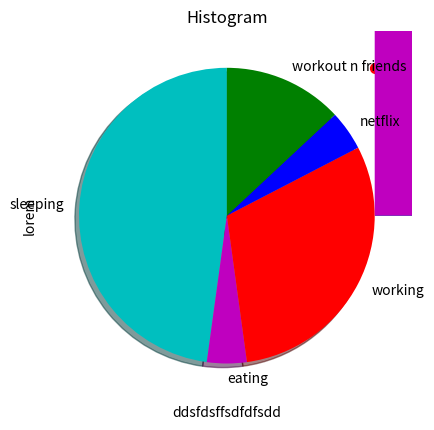
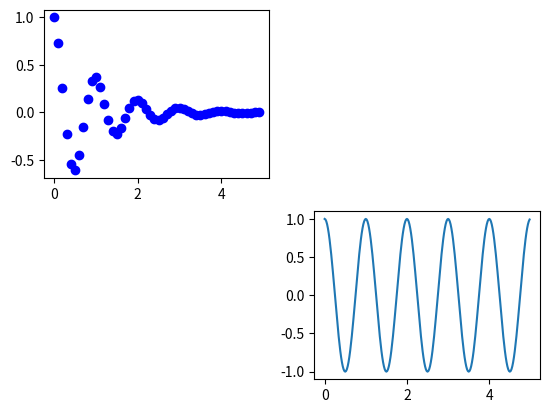

Write the Python code that produced these figures, in order.
import matplotlib.pyplot as mp
import numpy as np

ages = [22,55,36,45,21,67,45,23,11,89,33,67,88,89,67,12,6,9,48,68,18]
bins =[0,10,20,30,40,50,60,70,80,90,100]

mp.hist(ages,bins,histtype="bar",rwidth=0.8)
mp.xlabel("Age interval")
mp.ylabel("Frequency")
mp.title("Histogram")
mp.show()

x=[1,2,3,4,5,6,7,8,9,10]
y=[1,0,1,0,0,1,1,1,0,0]
mp.scatter(x,y,label="Scatter plot",color="red",marker="o",s=50)
mp.xlabel("IDK")
mp.ylabel("i don't know")
mp.show()

activites=["sleeping","eating","working","netflix","workout n friends"]
slices=[11,1,7,1,3]
clr=["c","m","r","b","g"]
mp.pie(slices,labels=activites,colors=clr,startangle=90,shadow=True)
mp.show()

days=[1,2,3,4,5]

eating = [2,3,4,3,2]
sleeping = [10,7,6,7,10]
working = [8,8,8,8,5]
freetime = [4,6,5,6,8]

mp.plot([],[],color ="m",label = "eating",linewidth = 5)
mp.plot([],[],color ="b",label = "sleeping",linewidth = 5)
mp.plot([],[],color ="g",label = "working",linewidth = 5)
mp.plot([],[],color ="r",label = "freetime",linewidth = 5)
mp.stackplot(days,eating,sleeping,working,freetime,colors=["m","b","g","r"])
mp.xlabel("ddsfdsffsdfdfsdd")
mp.ylabel("lorem")
mp.show()

def f(t):
    return np.exp(-t)*np.cos(2*np.pi*t)

t1=np.arange(0,5,0.1)
mp.figure()
mp.subplot(221)
mp.plot(t1,f(t1),"bo")
t2=np.arange(0,5,0.02)
mp.subplot(224)
mp.plot(t2,np.cos(2*np.pi*t2))
mp.show()